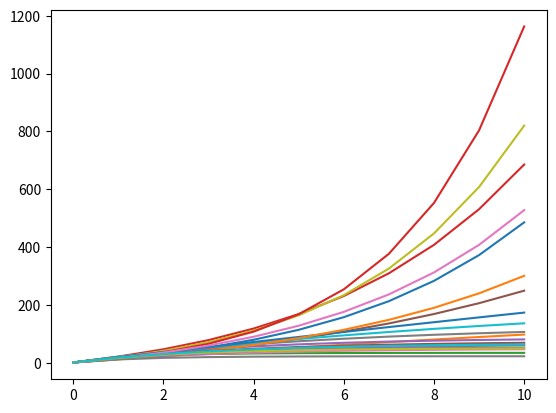

Source code (Python):
import sys
import random
import matplotlib.pyplot as plt

class Simulation:
    def __init__(self):
        self.x = 1.0
        self.result = [self.x]
        self.a = random.random() + 0.5
        self.b = random.randint(10,20)
    def update(self):
        self.x *= self.a 
        self.x += self.b 

    def observe(self):
        self.result.append(self.x)

    def run(self, total_t):
        for _ in range(total_t):
            self.update()
            self.observe()

def print_usage():
    print("python3 sim1and2.py t n_sims\n\tt - markov model depth\n\tn_sims - number of simulations to be performed")

def main():
    total_t = 10
    total_sims = 20
    simulation_results = []
    if len(sys.argv) == 1:
        print_usage()
    elif len(sys.argv) == 3:
        total_t = int(sys.argv[1])
        total_sims = int(sys.argv[2])
    for i in range(total_sims):
        sim = Simulation()
        sim.run(total_t)
        plt.plot(sim.result)
    plt.show()
if __name__ == "__main__":
    main()
